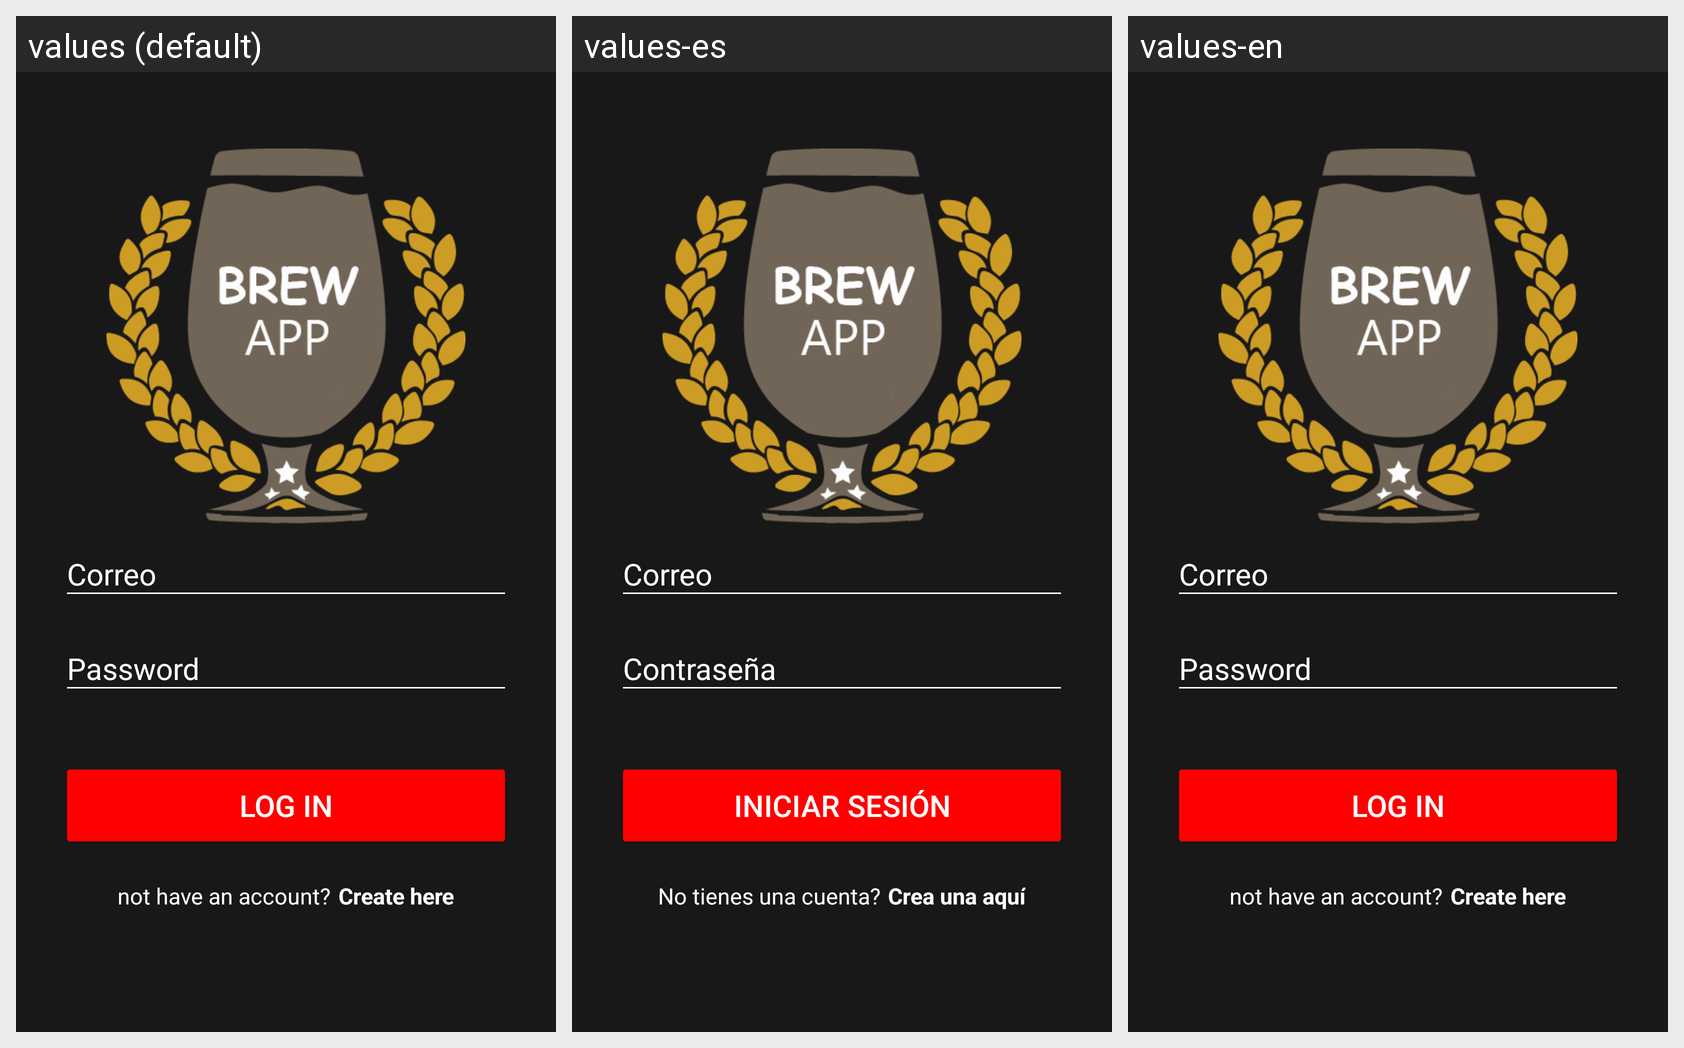

Strings drawn on this Android screen and how each of the app's shown locales translates them:
Android screen res/layout/activity_login.xml rendered under 3 locales, left to right: values (default), values-es, values-en. Device: Nexus 5 (rendered at 1080×1920; each locale shown at half size, 540×960, under a caption strip naming it); theme SplashTheme.
Strings drawn on this screen, with the default value and each locale's value (text and hints the layout hard-codes, and strings that could not be matched under every locale, appear in the picture but are not listed):

app_pass
  values: Password
  values-es: Contraseña
  values-en: Password

app_login
  values: Log in
  values-es: Iniciar sesión
  values-en: Log in

app_logup1
  values: not have an account?
  values-es: No tienes una cuenta?
  values-en: not have an account?

app_logup2
  values: Create here
  values-es: Crea una aquí
  values-en: Create here
